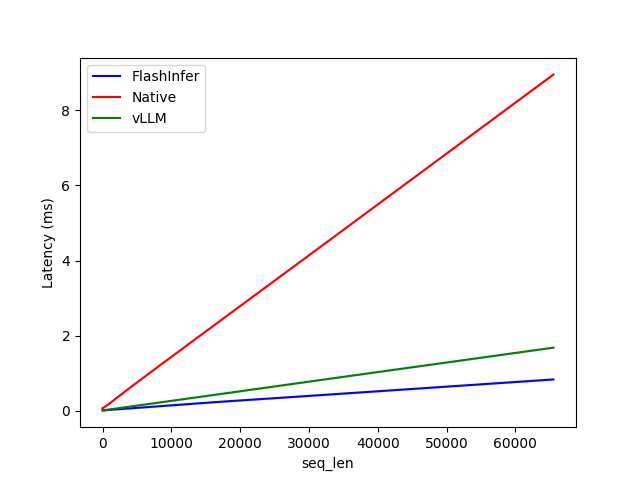

Data behind this chart, as committed beside it:
seq_len, FlashInfer, Native, vLLM
2, 0.007872, 0.06574, 0.007680
4, 0.007776, 0.0655, 0.007872
8, 0.008000, 0.06963, 0.007936
16, 0.008192, 0.06531, 0.008128
32, 0.008352, 0.06669, 0.008352
64, 0.008672, 0.07126, 0.008640
128, 0.009568, 0.07822, 0.009920
256, 0.0121, 0.09158, 0.01226
512, 0.01558, 0.1237, 0.01936
1024, 0.0225, 0.1915, 0.0329
2048, 0.03622, 0.342, 0.05936
4096, 0.06384, 0.6262, 0.1123
8192, 0.118, 1.188, 0.2164
16384, 0.2284, 2.298, 0.4247
32768, 0.4283, 4.512, 0.8447
65536, 0.8323, 8.955, 1.679
